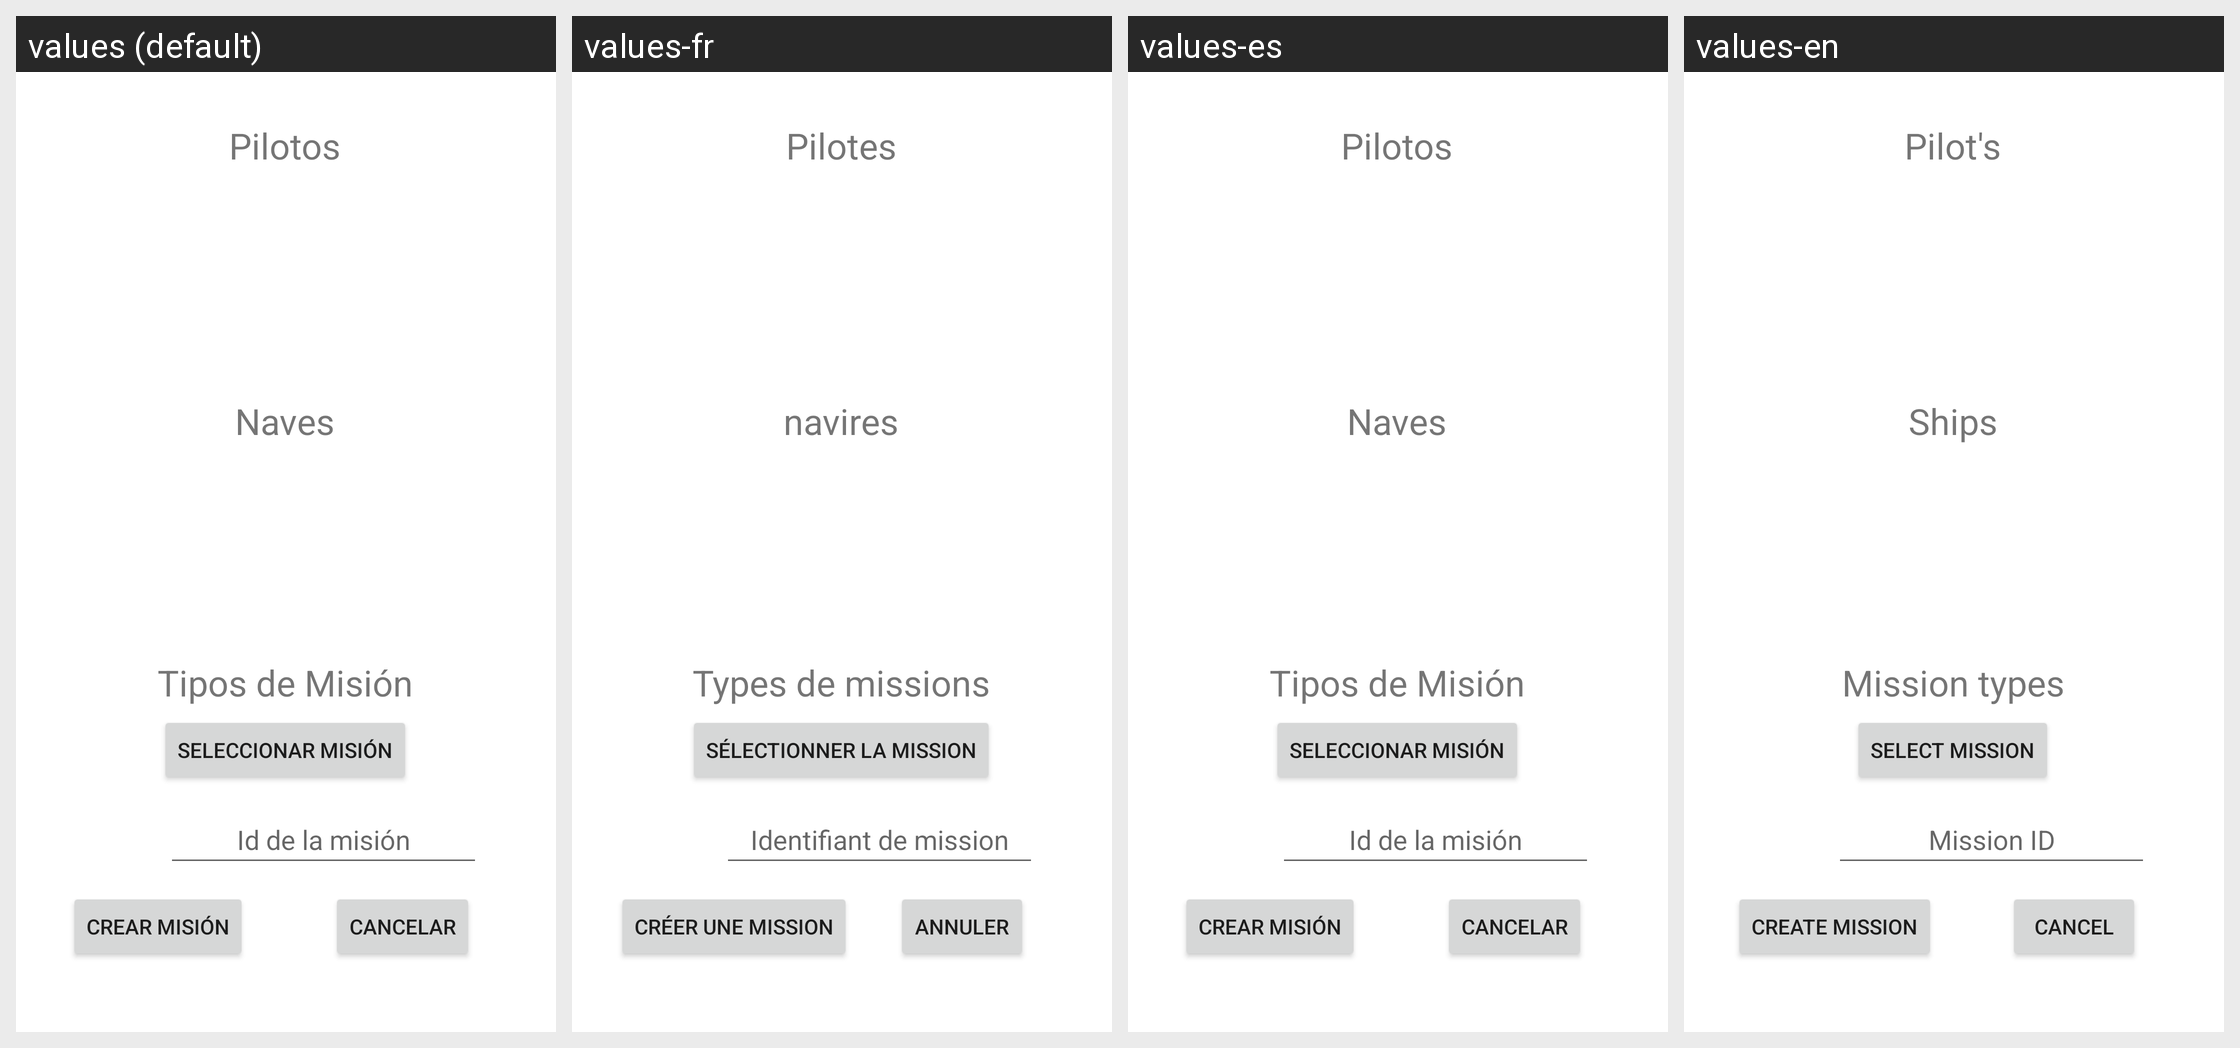

The Android screen above is rendered under several locales of the same app. Produce the string resources it draws, with the default and per-locale values.
Android screen res/layout/activity_crear_misiones.xml rendered under 4 locales, left to right: values (default), values-fr, values-es, values-en. Device: Nexus 5 (rendered at 1080×1920; each locale shown at half size, 540×960, under a caption strip naming it); theme miEstilo.
Strings drawn on this screen, with the default value and each locale's value (text and hints the layout hard-codes, and strings that could not be matched under every locale, appear in the picture but are not listed):

Pilotos
  values: Pilotos
  values-fr: Pilotes
  values-es: Pilotos
  values-en: Pilot's

Naves
  values: Naves
  values-fr: navires
  values-es: Naves
  values-en: Ships

TiposDeMision
  values: Tipos de Misión
  values-fr: Types de missions
  values-es: Tipos de Misión
  values-en: Mission types

BotonCrearMision
  values: Crear Misión
  values-fr: Créer une mission
  values-es: Crear Misión
  values-en: Create mission

BotonCancelar
  values: Cancelar
  values-fr: Annuler
  values-es: Cancelar
  values-en: Cancel

BotonSeleccionarMision
  values: Seleccionar Misión
  values-fr: Sélectionner la mission
  values-es: Seleccionar Misión
  values-en: Select mission

PistaIdMision
  values: Id de la misión
  values-fr: Identifiant de mission
  values-es: Id de la misión
  values-en: Mission ID
